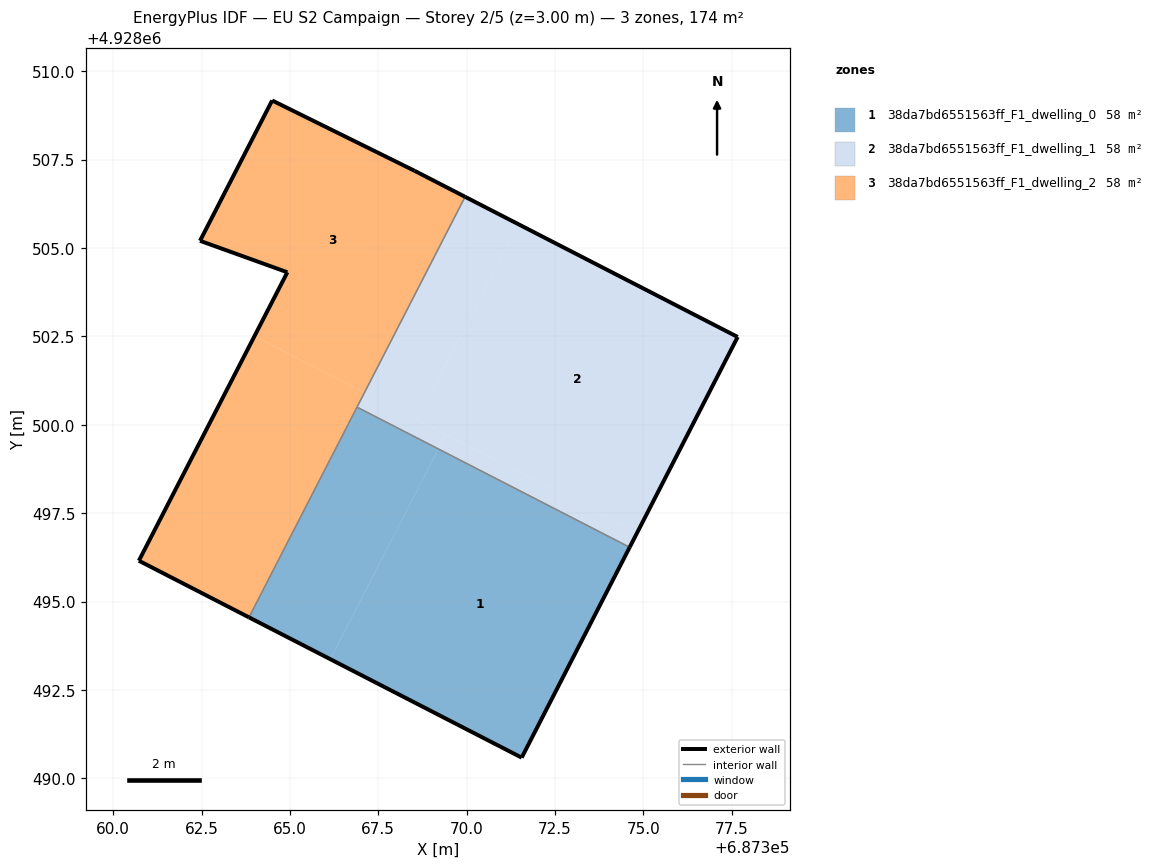
=== STOREY PLAN SPEC (per zone: floor XY polygon, exterior-wall plan segments, windows/doors) ===
zone 1: 38da7bd6551563ff_F1_dwelling_0  (58.0 m²)
  floor: (687371.56, 4928490.58) (687374.61, 4928496.54) (687369.20, 4928499.32) (687366.14, 4928493.37)
  floor: (687366.14, 4928493.37) (687369.20, 4928499.32) (687366.90, 4928500.50) (687363.84, 4928494.55)
  exterior wall: (687374.61, 4928496.54) – (687371.56, 4928490.58)  [6.7 m]
  exterior wall: (687371.56, 4928490.58) – (687363.84, 4928494.55)  [8.7 m]
  interior walls: 2
zone 2: 38da7bd6551563ff_F1_dwelling_1  (58.0 m²)
  floor: (687374.82, 4928496.94) (687377.67, 4928502.48) (687371.46, 4928505.68) (687368.61, 4928500.14)
  floor: (687368.61, 4928500.14) (687371.46, 4928505.68) (687369.96, 4928506.45) (687367.11, 4928500.91)
  floor: (687374.61, 4928496.54) (687374.82, 4928496.95) (687369.41, 4928499.72) (687369.20, 4928499.32)
  floor: (687369.20, 4928499.32) (687369.41, 4928499.72) (687367.11, 4928500.91) (687366.90, 4928500.50)
  exterior wall: (687377.67, 4928502.48) – (687374.61, 4928496.54)  [6.7 m]
  exterior wall: (687369.96, 4928506.45) – (687377.67, 4928502.48)  [8.7 m]
  interior walls: 2
zone 3: 38da7bd6551563ff_F1_dwelling_2  (58.0 m²)
  floor: (687367.11, 4928500.91) (687369.96, 4928506.45) (687368.53, 4928507.18) (687364.50, 4928509.17) (687362.46, 4928505.20) (687364.93, 4928504.31) (687364.00, 4928502.51)
  floor: (687363.84, 4928494.55) (687367.11, 4928500.91) (687364.00, 4928502.51) (687360.73, 4928496.15)
  exterior wall: (687362.46, 4928505.20) – (687364.50, 4928509.17)  [4.5 m]
  exterior wall: (687364.50, 4928509.17) – (687368.53, 4928507.18)  [4.5 m]
  exterior wall: (687368.53, 4928507.18) – (687369.96, 4928506.45)  [1.6 m]
  exterior wall: (687363.84, 4928494.55) – (687360.73, 4928496.15)  [3.5 m]
  exterior wall: (687360.73, 4928496.15) – (687364.93, 4928504.31)  [9.2 m]
  exterior wall: (687364.93, 4928504.31) – (687362.46, 4928505.20)  [2.6 m]
  interior walls: 2

=== DERIVED (storey summary) ===
Building: EU S2 Campaign
Storey: 2 of 5  (floor level z = 3.00 m)
Storey gross floor area: 174.0 m²
Zones on this storey: 3
  - 38da7bd6551563ff_F1_dwelling_0: floor 58.0 m²; exterior wall 15.4 m (46.1 m²); WWR 0.0%
  - 38da7bd6551563ff_F1_dwelling_1: floor 58.0 m²; exterior wall 15.4 m (46.1 m²); WWR 0.0%
  - 38da7bd6551563ff_F1_dwelling_2: floor 58.0 m²; exterior wall 25.9 m (77.6 m²); WWR 0.0%
Zone adjacency (shared interzone walls):
  - 38da7bd6551563ff_F1_dwelling_0 ↔ 38da7bd6551563ff_F1_dwelling_1
  - 38da7bd6551563ff_F1_dwelling_0 ↔ 38da7bd6551563ff_F1_dwelling_2
  - 38da7bd6551563ff_F1_dwelling_1 ↔ 38da7bd6551563ff_F1_dwelling_2